Run: headless pygame with SDL's dummy video driver; simulated clock (each Clock.tick advances the game by its frame time, no real sleeping); random seed 0; keys injected as events and as key.get_pressed() state; no mouse input.
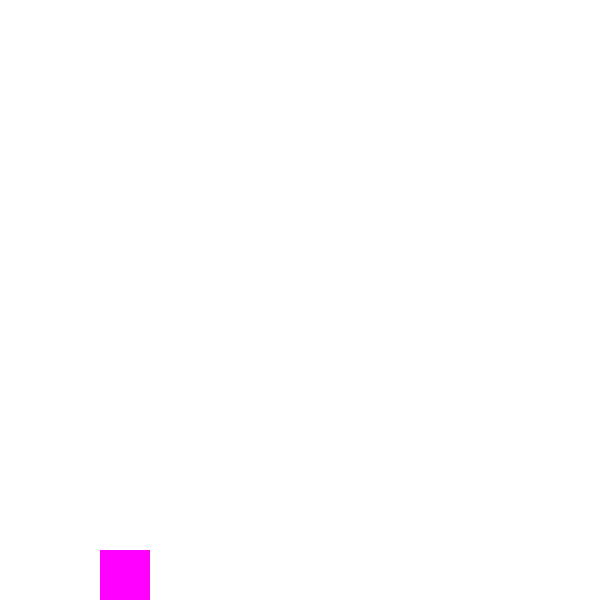
Frame 1 of 4 · flips 1–60 · no input
Frame 2 of 4 · flips 61–180 · tapped SPACE, RETURN · held RIGHT (→), D · screen unchanged from frame 1, image omitted
Frame 3 of 4 · flips 181–300 · held DOWN (↓), S · screen unchanged from frame 2, image omitted
Frame 4 of 4 · flips 301–420 · held LEFT (←), A, UP (↑), W · screen unchanged from frame 3, image omitted

The pygame program that drew these frames:

import pygame as pg
pg.init()

window = pg.display.set_mode((600, 600))
pg.display.set_caption("Leapy")

x = 100
y = 550
width = 50
height = 50

class Leapy():
    def __init__(self, x, y, width, height):
        self.x = x
        self.y = y
        self.width = width
        self.height = height

    def jump():
        pass
        

    def getRect(self):
        return (self.x, self.y, self.width, self.height)

leapy = Leapy(x, y , width, height)
run = True
jumping = False
inversing = False
inverseJump = False
transDown = False
transUp = False
pg.key.set_repeat(500)
jump_count = 10
while run:
    hold_return = False
    pg.time.delay(50)
    for event in pg.event.get():
        if event.type == pg.QUIT:
            run = False

    keys = pg.key.get_pressed()
    if (keys[pg.K_RETURN] and not jumping and not inverseJump
        and not transDown and not transUp):
        if inversing:
            inversing = False
            transDown = True
        else:
            inversing = True
            transUp = True
    if keys[pg.K_SPACE] and not inversing:
        jumping = True
    if keys[pg.K_SPACE] and inversing:
        inverseJump = True
    if keys[pg.K_q]:
        run = False

    if jumping:
        if jump_count >= -10:
            neg = 1
            if jump_count < 0:
                neg = -1
            leapy.y -= (jump_count ** 2) * 0.5 * neg
            jump_count -= 1
        else:
            jumping = False
            jump_count = 10

    if inverseJump:
        if jump_count >= -10:
            neg = 1
            if jump_count < 0:
                neg = -1
            leapy.y += (jump_count ** 2) * 0.5 * neg
            jump_count -= 1
        else:
            inverseJump = False
            jump_count = 10

    if inversing:
        jumping = False

    if transDown:
        if leapy.y < 550:
            leapy.y += 50
        else:
            transDown = False

    if transUp:
        if leapy.y > 0:
            leapy.y -= 50
        else:
            transUp = False
        
    window.fill((255, 255, 255))
    pg.draw.rect(window, (255, 0, 255), leapy.getRect())
    pg.display.update()

pg.quit()
